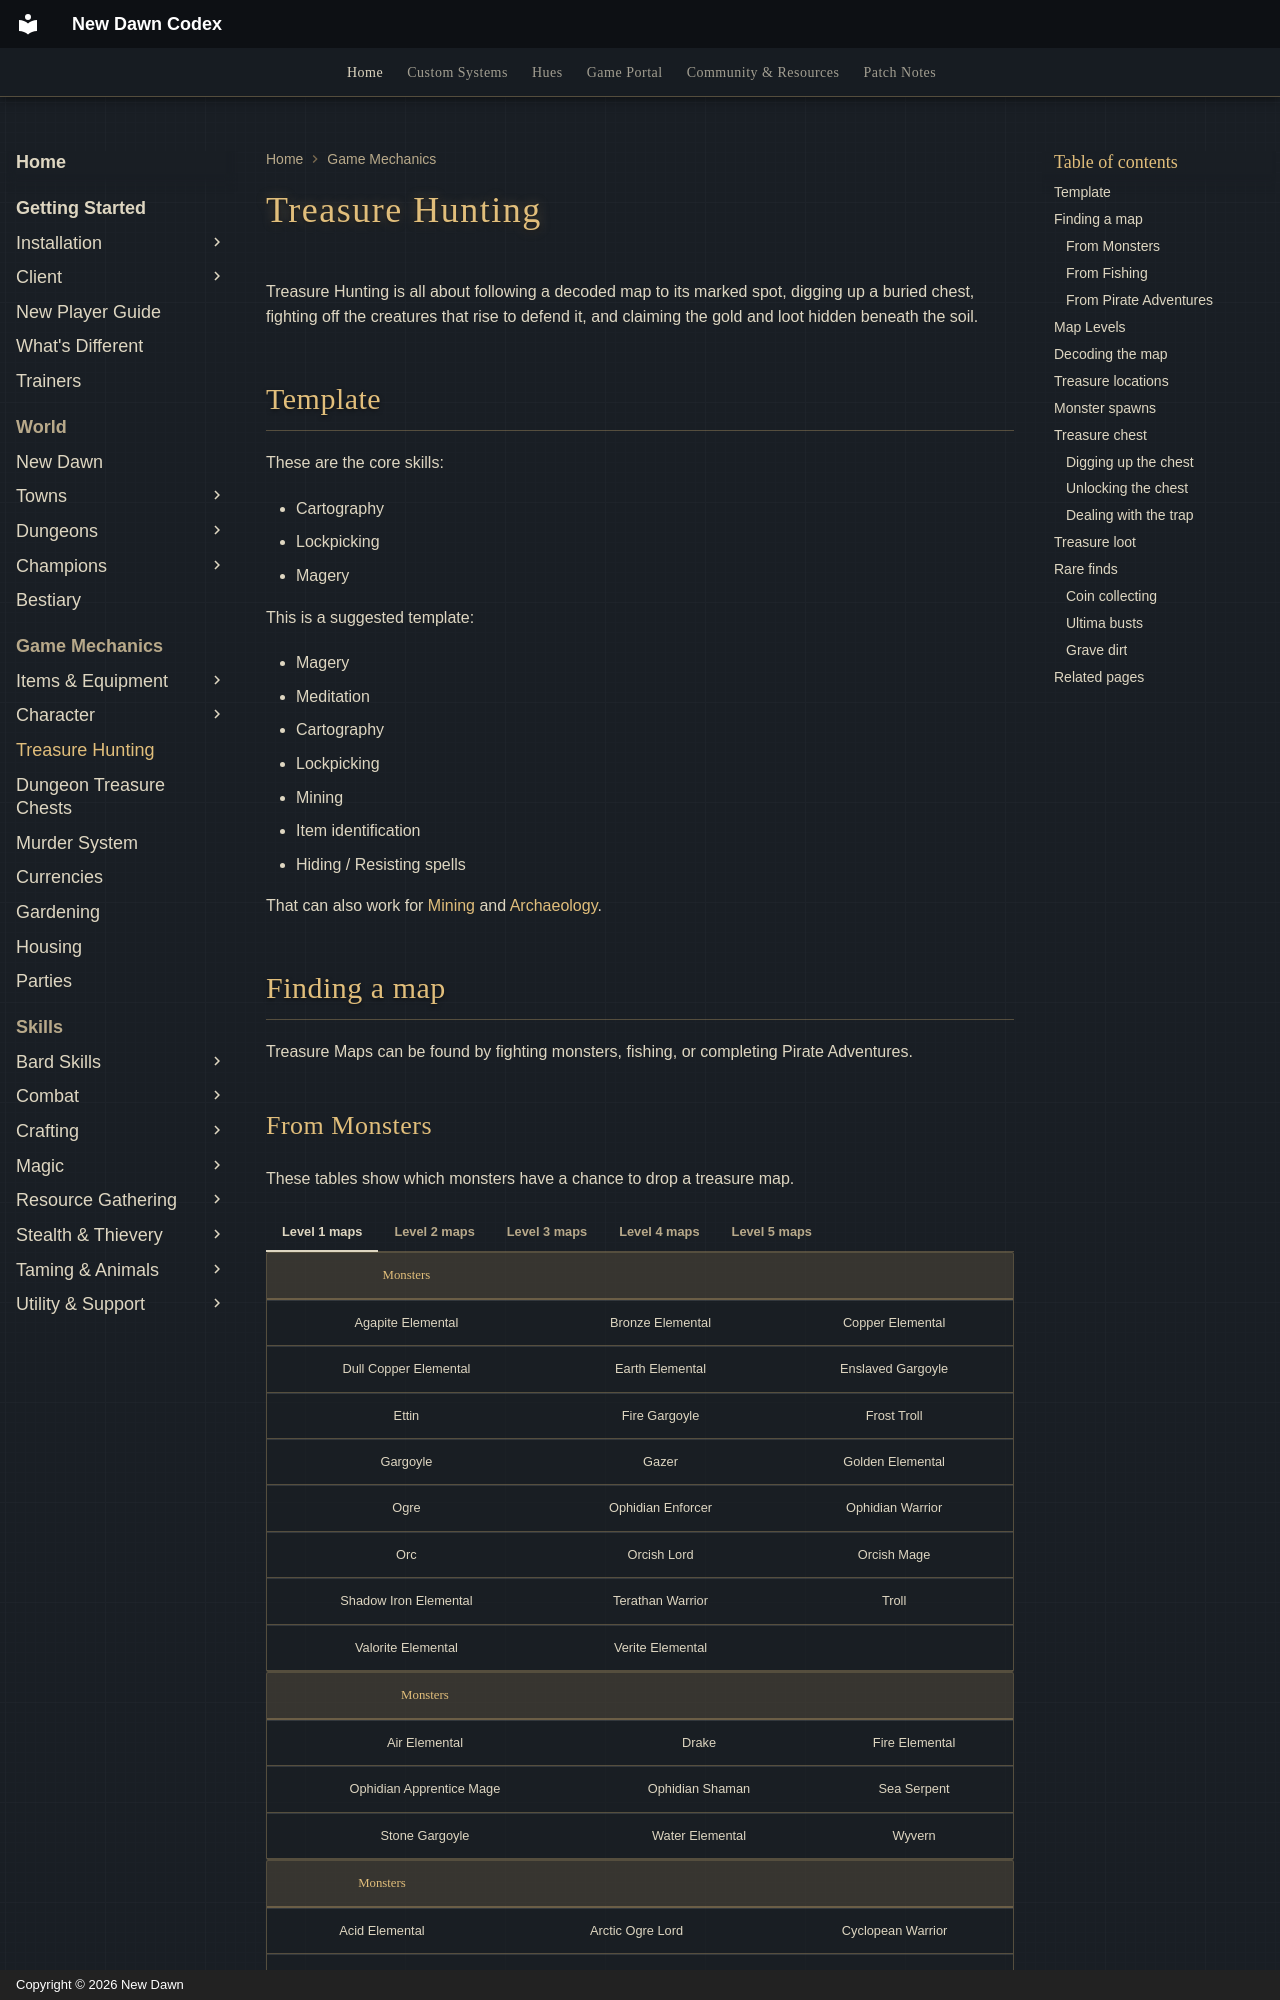

repository: UONewDawn/codex · page: game-mechanics/treasure-hunting/index.html · generator: mkdocs · copyright: Copyright © 2026 New Dawn

---
description: "Treasure hunting on New Dawn: finding and decoding maps, map levels, digging up chests, guardians, traps and loot."
---

# Treasure Hunting

Treasure Hunting is all about following a decoded map to its marked spot, digging up a buried chest, fighting off the creatures that rise to defend it, and claiming the gold and loot hidden beneath the soil.

## Template

These are the core skills:

- Cartography
- Lockpicking
- Magery

This is a suggested template:

- Magery
- Meditation
- Cartography
- Lockpicking
- Mining
- Item identification
- Hiding / Resisting spells

That can also work for [Mining](../skills/resource-gathering/mining.md) and [Archaeology](../custom-systems/archaeology.md).

## Finding a map

Treasure Maps can be found by fighting monsters, fishing, or completing Pirate Adventures.
